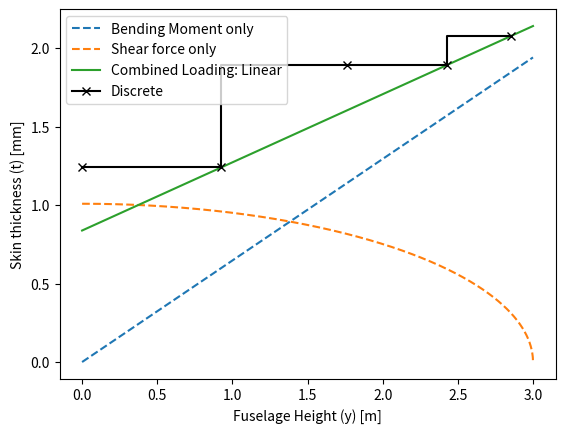
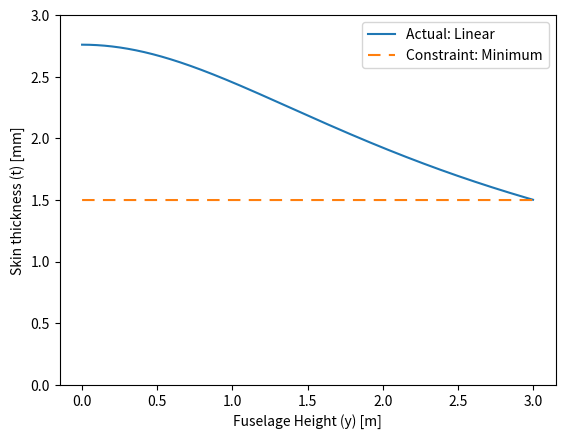

The script that saved these images, in order:
import numpy as np
import matplotlib.pyplot as plt

# control runs
run0 = False

# Aluminum material properties 
Ex = 69*10**9 # [Pa]
Ey = 69*10**9 # [Pa]
Gxy = 26*10**9 # [Pa]
νxy = 0.29
Xt = 410*10**6 # [Pa]
Xc = 430*10**6 # [Pa]
Yt = 400*10**6 # [Pa]
Yc = 430*10**6 # [Pa]
S =	230*10**6 # [Pa]
rho  = 2770 # [kg/m^3]

# Coordinate system 
# x: pitch (+ve pointing outboard of left wing), 
# y: yaw (+ve pointing upwards), 
# z: roll (+ve pointing towards nose))

# Load case
M_x = 15000000 # [Nm]
V_y = 1500000 # [N]

# Geometry
D_outer = 6 # [m]
t = 0.002 # [m] TODO: placeholder
D_inner = D_outer - 2*t # [m]
R_outer = D_outer/2 # [m]
R_inner = D_inner/2 # [m]

# area moment of inertia (circular; thin walled assumption)
sf_global = 1.5
sf_bending = 1.5 # safety factor source: Airframe Stress Analysis and Sizing
sf_shear = 1.5 # safety factor source: Airframe Stress Analysis and Sizing


# Uniaxial Bending 
def calc_thickness_for_bending(M,R,Yt,sf,rho): # Momnent, Outer Radius, yeild strength, safety factor, rho; all values in SI units (Nm, m, Pa, Kg/m)
  # thin-walled assumption made, do note that tensile is limiting
  # justification for using Yt: sheet metal aluminum. Grain is aligned (Xt) along the circumferential/hoop direction of the fuselage, thus Yt (transverse grain) is along longitudinal direction 
  t =  M/(np.pi*(R**2)*(Yt/sf)) #M/(np.pi*(R*2)*(Yt/sf))
  weight_per_length = rho*2*np.pi*R*t
  return t,weight_per_length

thickness_bending, weight_per_length_bending = calc_thickness_for_bending(M = M_x, R = R_outer, Yt = Xt, sf = sf_bending, rho = rho) 

print(f"Bending thickness in m = {thickness_bending}")
print(f"weight per length ={weight_per_length_bending}")


# Shear 
def calc_thickness_for_shear(V, S, R, sf, rho, theta = np.pi/2):
    qs = V/(np.pi*R)*np.sin(theta)
    tau_allow = S/sf
    t = qs/tau_allow
    weight_per_length = rho*2*np.pi*R*t
    return t,weight_per_length

thickness_shear, weight_per_length_shear = calc_thickness_for_shear(V = V_y, S = S, R = R_outer, sf = sf_shear, rho = rho, theta = np.pi/2)
print(f"Shear thickness in m = {thickness_shear}")
print(f"weight per length ={weight_per_length_shear}")



def calc_vonMises(sigma_z, tau_xy):
    return np.sqrt(sigma_z**2 + 3*tau_xy**2)

### this is incorrect, as it uses Ixx computed for a constant cross section
def calc_variable_thickness(V, M, n_points=3000):
    
    y = np.linspace(0, R_outer, n_points)
    theta = np.zeros(len(y))
    t_arr = np.ones(len(y))*thickness_bending
    sigma_z = np.zeros(len(y))
    tau_xy = np.zeros(len(y))
    sigma_a = Xt/sf_global # Yt taken as minimum
    
    for i in range(len(y)):
        qs = V/(np.pi*R_outer)*np.sqrt(1-(y[i]/R_outer)**2)
        t_arr[i] =   1/sigma_a * np.sqrt((M*y[i]/(np.pi*R_outer**3))**2 + 3*qs**2)  
        if i > 0:
            theta[i] = np.arcsin(-(theta[0] - 1/R_outer*(y[i]-y[0])))

        
    arc_length = theta*D_outer/2 # [m]
    mass_panel_segment = (arc_length[1:]-arc_length[:-1])*t_arr[1:]*rho # [kg/m]
    # print(f'arc len: {arc_length}, mass_penl: {mass_panel_segment}')
    mass_unit_length_quarter_fuselage = np.sum(mass_panel_segment)
    mass_unit_length = 4*mass_unit_length_quarter_fuselage
    return y, t_arr, mass_unit_length

y_bending, t_bending, m_bending = calc_variable_thickness(V= 0, M= M_x)
y_shear, t_shear, m_shear = calc_variable_thickness(V= V_y, M = 0)
    
# re-implementation in terms of theta (instead of y)
# correct for Ixx incorporating variable thickness
# solve for quarter fuselage (in first quadrant), assuming double symmetry

# thickness values are known a-prioro at midplane (t_min) and at top (t_max). Suppose that thickness has sinusuidal variation
    


# warning: there is a manual over-write for thickness (to make it consistent with idealised coordinate system)
def calc_quadratic_thicknes_var(t_min = thickness_shear, t_max = thickness_bending, isDiscrete = False, n_points = 5, interpolation_points = 4000, alpha2=0):
    alpha1 = 1
    theta = np.linspace(0, np.pi/2, interpolation_points)
    y = R_outer*np.sin(theta)
    x = R_outer*np.cos(theta)
        
    t = t_min + alpha1*(t_max-t_min)*np.sin(theta) + alpha2*(t_max-t_min)*(np.sin(theta))**2

    # for a sinosuidal thickness variation, the second moment of area is computed as a definite integral
    Ixx = 4*R_outer**3*(t_min * (np.pi/4) + alpha1*(t_max-t_min)*(2/3) +  alpha2*(t_max-t_min)*(3/16))
    
    sigma_z = M_x*y/Ixx
    qs = V_y/Ixx*t*(np.pi*R_outer)*np.cos(theta)
    
    sigma_vm = calc_vonMises(sigma_z= sigma_z, tau_xy= qs/t)
        
    arc_length = theta*D_outer/2 # [m]
    mass_panel_segment = (arc_length[1:]-arc_length[:-1])*t[1:]*rho # [kg/m]
    # print(f'theta: {np.degrees(theta)} arc len: {arc_length}, mass_penl: {mass_panel_segment}')
    mass_unit_length_quarter_fuselage = np.sum(mass_panel_segment)
    mass_unit_length = 4*mass_unit_length_quarter_fuselage
    SF = Xt/sigma_vm
    
    #### compute for a discrete case
    # theta_discrete = np.linspace(0, np.pi/2, n_points)
    theta_discrete = np.zeros(n_points-1)
    y_discrete = np.zeros(n_points-1)
    t_discrete = np.zeros(n_points-1)
    Ixx_discrete = np.zeros(n_points-1)
    theta_init = 0
    # interpolate (continuous to discrete)
    for i in range(n_points-1):
        theta_discrete[i] = theta[int(interpolation_points/n_points*(i+1))]
        y_discrete[i] = R_outer*np.sin(theta_discrete[i])
        # t_discrete[i] = t[int(interpolation_points/n_points*(i+1))]
        t_discrete[i] = t[np.argmin(np.abs(theta-theta_discrete[i]))]
        Ixx_discrete[i] = t_discrete[i]*R_outer**3*(0.5*(theta_discrete[i]-theta_init)-0.25*(np.sin(2*theta_discrete[i]) - np.sin(2*theta_init)))
        # manual over-write 
        if i == 2:
            t_discrete[i-1] = t_discrete[i]
            Ixx_discrete[i-1] =  Ixx_discrete[i]    
        theta_init = theta_discrete[i]
    I_xx_discrete_tot = 4*np.sum(Ixx_discrete)
    
    
    # interpolate (discrete to continuous)
    sigma_z_discrete = M_x*y_discrete/I_xx_discrete_tot
    qs_discrete = V_y/I_xx_discrete_tot*t_discrete*(np.pi*R_outer)*np.cos(theta_discrete)
    
    sigma_vm_discrete = calc_vonMises(sigma_z= sigma_z_discrete, tau_xy= qs_discrete/t_discrete)
        
    arc_length_discrete = theta_discrete*D_outer/2 # [m]
    arc_length_discrete = np.insert(arc_length_discrete, 0, 0)
    mass_panel_segment_discrete = (arc_length_discrete[1:]-arc_length_discrete[:-1])*t_discrete*rho # [kg/m]
    # print(f'arc_length_discrete: {arc_length_discrete}\nmass_panel_segment_discrete: {mass_panel_segment_discrete} ')
    mass_unit_length_quarter_fuselage_discrete = np.sum(mass_panel_segment_discrete)
    mass_unit_length_discrete = 4*mass_unit_length_quarter_fuselage_discrete
    SF_discrete = Xt/sigma_vm_discrete
    
    if not isDiscrete:
        return y, t, SF
    elif isDiscrete:
        return y_discrete, t_discrete, SF_discrete

def calc_mass_per_unit_length(t_arr):
    
    theta = np.linspace(0, np.pi/2, len(t_arr)+1)
    y = R_outer*np.sin(theta)

    
    for i in range(len(y)):
        if i > 0:
            theta[i] = np.arcsin(-(theta[0] - 1/R_outer*(y[i]-y[0])))

    arc_length = theta*D_outer/2 # [m]
    mass_panel_segment = (arc_length[1:]-arc_length[:-1])*t_arr*rho # [kg/m]
    mass_unit_length_quarter_fuselage = np.sum(mass_panel_segment)
    mass_unit_length = 4*mass_unit_length_quarter_fuselage
    return mass_unit_length
    
# iteration 1
y_var_1, t_var_1, SF_var_1 = calc_quadratic_thicknes_var(t_min = thickness_shear, t_max = thickness_bending)
mass_unit_length_var_1  = calc_mass_per_unit_length(t_var_1)

# iteration 2 
# conservative
# reduce thickness at middle, and increase thickness at top 
delta_t_max_2 = 0.0002
delta_t_min_2 = -0.0002

y_var_2, t_var_2, SF_var_2 = calc_quadratic_thicknes_var(t_min = thickness_shear + delta_t_min_2, t_max = thickness_bending + delta_t_max_2)
mass_unit_length_var_2 = calc_mass_per_unit_length(t_var_2)

y_discrete_var_test, t_discrete_var_test, SF_discrete_var_test = calc_quadratic_thicknes_var(t_min = thickness_shear+ delta_t_min_2, t_max = thickness_bending+ delta_t_max_2, isDiscrete= True)
mass_unit_length_discrete_var_test =  calc_mass_per_unit_length(t_discrete_var_test)

print(f'iteration 2: weight per unit length: {mass_unit_length_discrete_var_test}')
print(f'thickness: {t_discrete_var_test}')



plt.figure('1')
plt.clf()
plt.plot(y_bending, t_bending*10**3, linestyle = '--', label = 'Bending Moment only')
plt.plot(y_shear, t_shear*10**3, linestyle = '--', label = 'Shear force only')
plt.plot(y_var_2, t_var_2*10**3, label = 'Combined Loading: Linear')
plt.step(np.insert(y_discrete_var_test, 0, 0), np.insert(t_discrete_var_test, 0, t_discrete_var_test[0])*10**3,  color = 'black', marker = 'x',  label = 'Discrete')
plt.legend()
plt.xlabel('Fuselage Height (y) [m]')
plt.ylabel('Skin thickness (t) [mm]')


plt.figure('2')
plt.clf()
plt.plot(y_var_2, SF_var_2, label = 'Actual: Linear')
plt.plot(y_var_2, sf_global*np.ones(len(y_var_2)), linestyle = '--', dashes =(6,4), label = 'Constraint: Minimum')
plt.legend()
plt.xlabel('Fuselage Height (y) [m]')
plt.ylabel('Skin thickness (t) [mm]')
plt.yticks(np.linspace(0, 3, 7))
plt.show()
plt.show()



